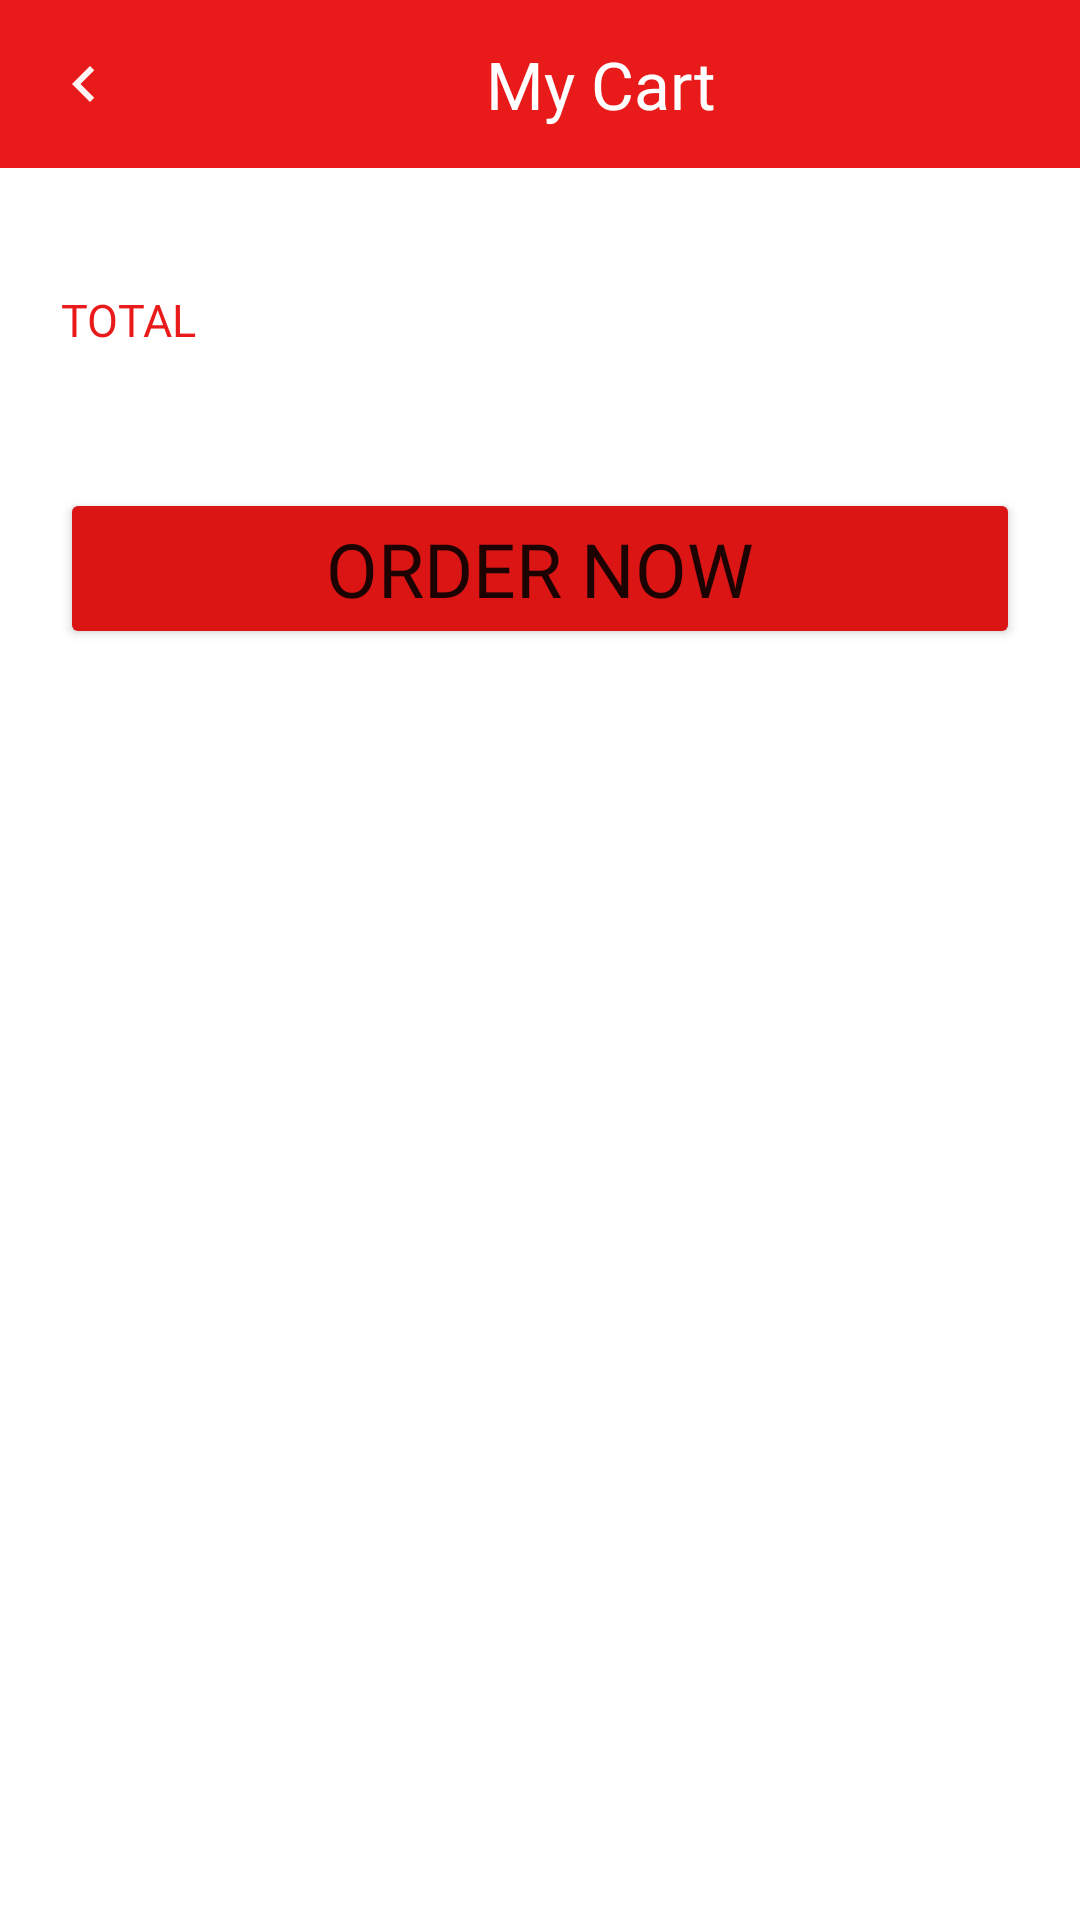

Here is an Android app screen rendered from its layout file. Give the layout XML and the strings, colors and styles it references.
<!-- AndroidManifest.xml: application theme Theme.NeoStore -->
<!-- res/layout/activity_my_cart_screen.xml -->
<?xml version="1.0" encoding="utf-8"?>
<androidx.constraintlayout.widget.ConstraintLayout
    xmlns:android="http://schemas.android.com/apk/res/android"
    xmlns:app="http://schemas.android.com/apk/res-auto"
    xmlns:tools="http://schemas.android.com/tools"
    android:layout_width="match_parent"
    android:layout_height="match_parent"
    tools:context=".mycart.MyCartScreen"
    android:background="@color/white">

    <androidx.appcompat.widget.Toolbar
        android:id="@+id/addToCartToolbar"
        android:layout_width="match_parent"
        android:layout_height="?android:attr/actionBarSize"
        android:background="@color/colorprimaryred"
        app:layout_constraintEnd_toEndOf="parent"
        app:layout_constraintStart_toStartOf="parent"
        app:layout_constraintTop_toTopOf="parent">

        <ImageView
            android:id="@+id/btnAddToCartToolbarBack"
            android:layout_width="wrap_content"
            android:layout_height="match_parent"
            android:src="@drawable/ic_baseline_chevron_left_24"/>

        <TextView
            android:id="@+id/addToCartToolbarTitle"
            android:layout_width="match_parent"
            android:layout_height="wrap_content"
            android:fontFamily="@font/gotham_medium"
            android:text="My Cart"
            android:textAlignment="center"
            android:textColor="@color/white"
            android:textSize="22sp" />
    </androidx.appcompat.widget.Toolbar>

    <androidx.recyclerview.widget.RecyclerView
        android:id="@+id/myCartRecyclerview"
        android:layout_width="match_parent"
        android:layout_height="wrap_content"
        app:layout_constraintStart_toStartOf="parent"
        app:layout_constraintEnd_toEndOf="parent"
        app:layout_constraintTop_toBottomOf="@+id/addToCartToolbar"
        tools:listitem="@layout/add_to_cart_item_list" />
    <LinearLayout
        android:id="@+id/LinearLayoutId"
        android:layout_width="match_parent"
        android:layout_height="66.67dp"
        app:layout_constraintStart_toStartOf="parent"
        app:layout_constraintTop_toBottomOf="@id/myCartRecyclerview"
        android:layout_marginTop="20dp"
        android:orientation="horizontal">
        <TextView
            android:id="@+id/txtTotal"
            android:layout_width="wrap_content"
            android:layout_height="wrap_content"
            android:text="TOTAL"
            android:textSize="15dp"
            android:textColor="#e91b1a"
            android:layout_marginTop="20.33dp"
            android:layout_marginLeft="20.33dp"
            android:fontFamily="@font/gotham_medium"
            android:layout_weight="1"/>
        <TextView
            android:id="@+id/price"
            android:layout_width="wrap_content"
            android:layout_height="wrap_content"
            android:text=""
            android:textSize="15dp"
            android:layout_gravity="center"
            android:textColor="#e91b1a"
            android:layout_margin="13.33dp"
            android:fontFamily="@font/gotham_medium"
            android:paddingRight="13.33dp"/>
    </LinearLayout>
    <Button
        android:id="@+id/btnOrderNow"
        android:layout_width="match_parent"
        android:layout_height="wrap_content"
        android:layout_margin="20dp"
        app:layout_constraintStart_toStartOf="parent"
        app:layout_constraintTop_toBottomOf="@+id/LinearLayoutId"
        android:text="ORDER Now"
        android:textSize="25dp"
        android:padding="10dp"
        android:backgroundTint="#db1514"
        android:fontFamily="@font/gotham_medium" />

</androidx.constraintlayout.widget.ConstraintLayout>
<!-- res/layout/add_to_cart_item_list.xml (included above) -->
<?xml version="1.0" encoding="utf-8"?>
<androidx.constraintlayout.widget.ConstraintLayout xmlns:android="http://schemas.android.com/apk/res/android"
    xmlns:app="http://schemas.android.com/apk/res-auto"
    android:layout_width="match_parent"
    android:layout_height="110dp"
    android:background="@drawable/border_bottom">

    <ImageView
        android:id="@+id/cartItemImageView"
        android:layout_width="78.33dp"
        android:layout_height="69dp"
        android:layout_margin="20.33dp"
        android:scaleType="fitXY"
        app:layout_constraintStart_toStartOf="parent"
        app:layout_constraintTop_toTopOf="parent" />

    <TextView
        android:id="@+id/textAddToCartName"
        android:layout_width="wrap_content"
        android:layout_height="wrap_content"
        android:text="name"
        android:textSize="23.33dp"
        android:fontFamily="@font/gotham_book"
        android:textColor="#0B0101"
        android:layout_marginTop="13.33dp"
        app:layout_constraintStart_toStartOf="@id/guideline3"
        app:layout_constraintTop_toTopOf="parent" />

    <TextView
        android:id="@+id/textAddToCartCategory"
        android:layout_width="wrap_content"
        android:layout_height="wrap_content"
        android:layout_marginTop="8.33dp"
        android:fontFamily="@font/gotham_book"
        android:textColor="@color/resetpasswordcolor"
        android:textSize="10sp"
        app:layout_constraintStart_toStartOf="@id/guideline3"
        app:layout_constraintTop_toBottomOf="@id/textAddToCartName"
        app:layout_constraintBottom_toTopOf="@+id/dropdown" />

    <com.weiwangcn.betterspinner.library.BetterSpinner
        android:popupBackground = "@color/white"
        android:id="@+id/dropdown"
        android:layout_width="wrap_content"
        android:layout_height="wrap_content"
        android:layout_marginTop="5dp"
        android:layout_marginBottom="10dp"
        android:textAlignment="center"
        android:textColor="@color/coloronsecondary"
        android:clickable="true"
        android:focusable="true"
        android:padding="5dp"
        app:layout_constraintStart_toStartOf="@id/guideline3"
        app:layout_constraintTop_toBottomOf="@id/textAddToCartCategory"/>

    <TextView
        android:id="@+id/txtPrice"
        android:layout_width="wrap_content"
        android:layout_height="wrap_content"
        android:layout_marginRight="20dp"
        android:layout_marginBottom="10dp"
        android:textSize="15dp"
        android:textColor="@color/black"
        app:layout_constraintEnd_toEndOf="parent"
        app:layout_constraintBottom_toBottomOf="parent"/>

    <androidx.constraintlayout.widget.Guideline
        android:id="@+id/guideline3"
        android:layout_width="wrap_content"
        android:layout_height="wrap_content"
        android:orientation="vertical"
        app:layout_constraintGuide_begin="110dp" />

</androidx.constraintlayout.widget.ConstraintLayout>
<!-- resources referenced by this layout -->
<resources>
  <color name="black">#FF000000</color>
  <color name="coloronsecondary">#9e0100</color>
  <color name="colorprimaryred">#e91b1a</color>
  <color name="resetpasswordcolor">#333333</color>
  <color name="white">#FFFFFF</color>
  <!-- drawable border_bottom (drawable) -->
  <?xml version="1.0" encoding="utf-8"?>
  <layer-list xmlns:android="http://schemas.android.com/apk/res/android" >
      <item>
          <shape
              android:shape="rectangle">
              <stroke android:width="1dp"
                  android:color="@color/navigatoinheadercolor" />
              <solid android:color="#00000000" />
  
          </shape>
      </item>
  
      <item android:bottom="1dp">
          <shape
              android:shape="rectangle">
              <stroke android:width="1dp" android:color="#bfbfbf" />
              <solid android:color="#00000000" />
          </shape>
      </item>
  
  </layer-list>
  <!-- drawable ic_baseline_chevron_left_24 (drawable) -->
  <vector android:height="24dp" android:tint="#FCF5F5"
      android:viewportHeight="24" android:viewportWidth="24"
      android:width="24dp" xmlns:android="http://schemas.android.com/apk/res/android">
      <path android:fillColor="@android:color/white" android:pathData="M15.41,7.41L14,6l-6,6 6,6 1.41,-1.41L10.83,12z"/>
  </vector>
  <style name="Theme.NeoStore" parent="Theme.MaterialComponents.DayNight.DarkActionBar">
          
          <item name="colorPrimary">@color/colorprimaryred</item>
          <item name="colorPrimaryVariant">@color/colorprimaryvariant</item>
          <item name="colorOnPrimary">@color/white</item>
          
          <item name="colorSecondary">@color/teal_200</item>
          <item name="colorSecondaryVariant">@color/teal_700</item>
          <item name="colorOnSecondary">@color/white</item>
          
          <item name="android:statusBarColor" tools:targetApi="l">?attr/colorPrimaryVariant</item>
  
          
      </style>
  <color name="navigatoinheadercolor">#2c2b2b</color>
  <color name="colorprimaryvariant">#bb0100</color>
  <color name="teal_200">#FF03DAC5</color>
  <color name="teal_700">#FF018786</color>
</resources>
